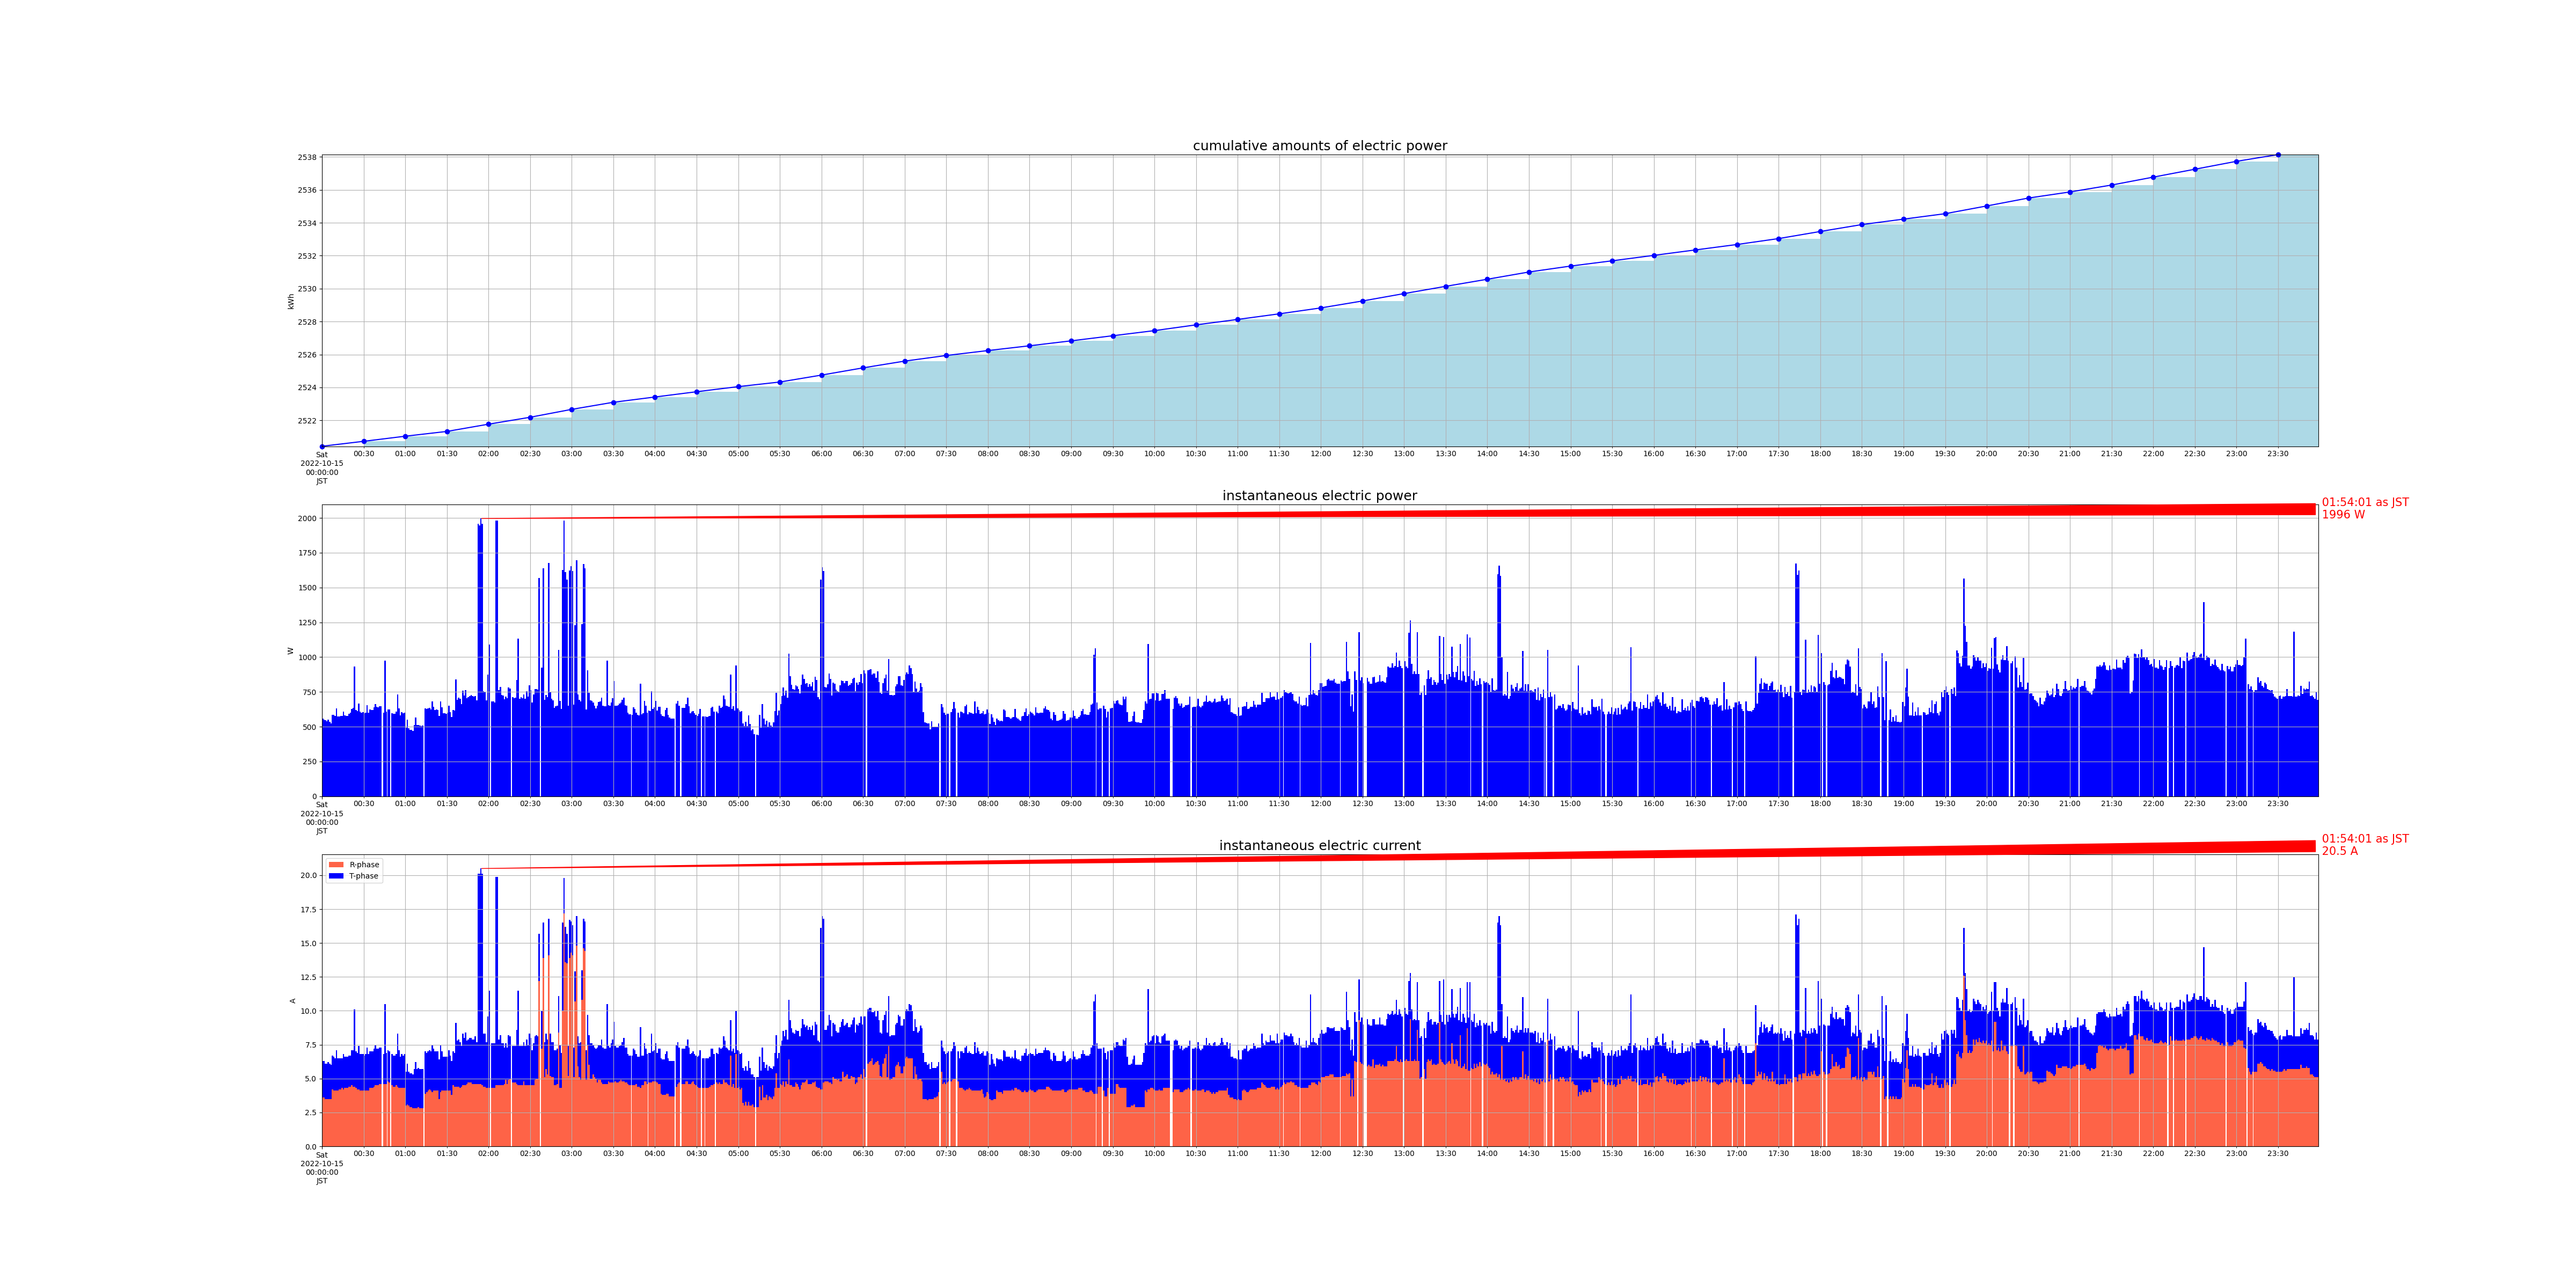

The file beside this chart, header and first rows:
measured_at, sensor_id, cumlative_kwh, instant_watt, instant_ampere_R, instant_ampere_T
2022-10-15 00:00:01+09:00, smartmeter, , 560.0, , 
2022-10-15 00:00:01+09:00, smartmeter, , , 3.6, 2.7
2022-10-15 00:00:00+09:00, smartmeter, 2520, , , 
2022-10-15 00:01:00+09:00, smartmeter, , 552.0, , 
2022-10-15 00:01:00+09:00, smartmeter, , , 3.6, 2.7
2022-10-15 00:02:01+09:00, smartmeter, , 548.0, , 
2022-10-15 00:02:01+09:00, smartmeter, , , 3.5, 2.6
2022-10-15 00:03:00+09:00, smartmeter, , 540.0, , 
2022-10-15 00:03:00+09:00, smartmeter, , , 3.5, 2.6
2022-10-15 00:04:01+09:00, smartmeter, , 552.0, , 
2022-10-15 00:04:01+09:00, smartmeter, , , 3.5, 2.7
2022-10-15 00:05:00+09:00, smartmeter, , 536.0, , 
2022-10-15 00:05:00+09:00, smartmeter, , , 3.5, 2.6
2022-10-15 00:06:01+09:00, smartmeter, , 524.0, , 
2022-10-15 00:06:01+09:00, smartmeter, , , 3.5, 2.5
2022-10-15 00:07:00+09:00, smartmeter, , 584.0, , 
2022-10-15 00:07:00+09:00, smartmeter, , , 4.2, 2.5
2022-10-15 00:08:00+09:00, smartmeter, , 584.0, , 
2022-10-15 00:08:00+09:00, smartmeter, , , 4.1, 2.5
2022-10-15 00:09:00+09:00, smartmeter, , 576.0, , 
2022-10-15 00:09:00+09:00, smartmeter, , , 4.1, 2.4
2022-10-15 00:10:00+09:00, smartmeter, , 632.0, , 
2022-10-15 00:10:00+09:00, smartmeter, , , 4.1, 3.0
2022-10-15 00:11:01+09:00, smartmeter, , 572.0, , 
2022-10-15 00:11:01+09:00, smartmeter, , , 4.1, 2.4
2022-10-15 00:12:00+09:00, smartmeter, , 572.0, , 
2022-10-15 00:12:00+09:00, smartmeter, , , 4.2, 2.3
2022-10-15 00:13:01+09:00, smartmeter, , 576.0, , 
2022-10-15 00:13:01+09:00, smartmeter, , , 4.2, 2.3
2022-10-15 00:14:00+09:00, smartmeter, , 576.0, , 
2022-10-15 00:14:00+09:00, smartmeter, , , 4.3, 2.2
2022-10-15 00:15:01+09:00, smartmeter, , 608.0, , 
2022-10-15 00:15:01+09:00, smartmeter, , , 4.2, 2.6
2022-10-15 00:16:00+09:00, smartmeter, , 580.0, , 
2022-10-15 00:16:00+09:00, smartmeter, , , 4.3, 2.3
2022-10-15 00:17:01+09:00, smartmeter, , 576.0, , 
2022-10-15 00:17:01+09:00, smartmeter, , , 4.3, 2.3
2022-10-15 00:18:01+09:00, smartmeter, , 576.0, , 
2022-10-15 00:18:01+09:00, smartmeter, , , 4.3, 2.3
2022-10-15 00:19:01+09:00, smartmeter, , 592.0, , 
2022-10-15 00:19:01+09:00, smartmeter, , , 4.4, 2.3
2022-10-15 00:20:01+09:00, smartmeter, , 600.0, , 
2022-10-15 00:20:01+09:00, smartmeter, , , 4.4, 2.3
2022-10-15 00:21:01+09:00, smartmeter, , 628.0, , 
2022-10-15 00:21:01+09:00, smartmeter, , , 4.5, 2.6
2022-10-15 00:22:01+09:00, smartmeter, , 636.0, , 
2022-10-15 00:22:01+09:00, smartmeter, , , 4.4, 2.7
2022-10-15 00:23:00+09:00, smartmeter, , 932.0, , 
2022-10-15 00:23:00+09:00, smartmeter, , , 4.4, 5.7
2022-10-15 00:24:01+09:00, smartmeter, , 620.0, , 
2022-10-15 00:24:01+09:00, smartmeter, , , 4.3, 2.7
2022-10-15 00:25:01+09:00, smartmeter, , 612.0, , 
2022-10-15 00:25:01+09:00, smartmeter, , , 4.2, 2.7
2022-10-15 00:26:01+09:00, smartmeter, , 668.0, , 
2022-10-15 00:26:01+09:00, smartmeter, , , 4.2, 3.2
2022-10-15 00:27:01+09:00, smartmeter, , 608.0, , 
2022-10-15 00:27:01+09:00, smartmeter, , , 4.1, 2.7
2022-10-15 00:28:00+09:00, smartmeter, , 600.0, , 
2022-10-15 00:28:00+09:00, smartmeter, , , 4.1, 2.7
2022-10-15 00:29:01+09:00, smartmeter, , 604.0, , 
... 2,772 more rows
